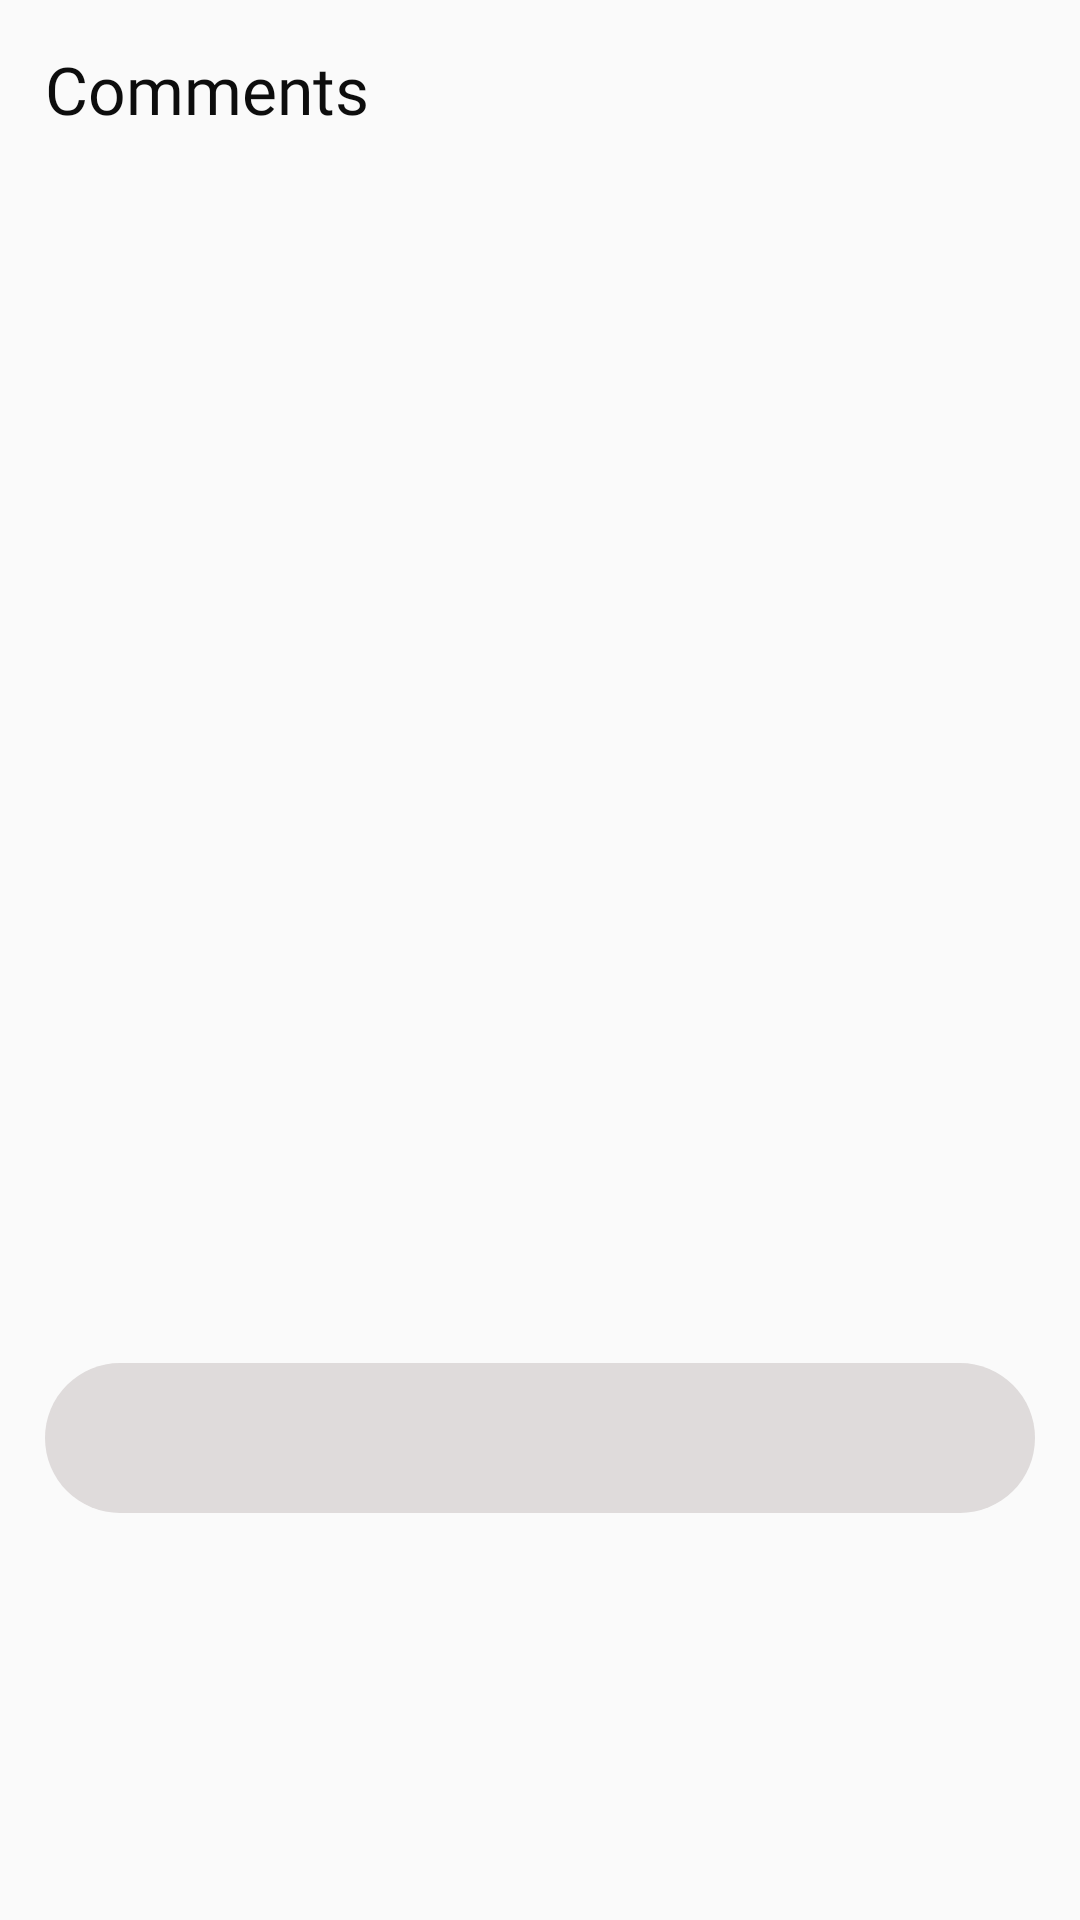

Write the Android layout XML for this screen, with the resource values it uses.
<!-- AndroidManifest.xml: application theme Theme.KinoCat -->
<!-- res/layout/layout_comments.xml -->
<?xml version="1.0" encoding="utf-8"?>
<LinearLayout xmlns:android="http://schemas.android.com/apk/res/android"
    android:layout_width="match_parent"
    android:layout_height="wrap_content"
    xmlns:tools="http://schemas.android.com/tools"
    android:orientation="vertical"
    android:padding="15dp">

    <TextView
        android:layout_width="match_parent"
        android:layout_height="wrap_content"
        android:text="@string/comments"
        android:textColor="@color/colorPrimary"
        android:fontFamily="@font/ubuntu_bold"
        android:textSize="22sp"/>

    <androidx.recyclerview.widget.RecyclerView
        android:layout_width="match_parent"
        android:layout_height="400dp"
        android:layout_marginTop="10dp"
        tools:listitem="@layout/item_comment"/>

    <LinearLayout
        android:orientation="horizontal"
        android:layout_width="match_parent"
        android:layout_height="wrap_content"
        android:background="@drawable/comment_editor_background"
        android:gravity="center_vertical">
        <EditText
            android:layout_width="0dp"
            android:layout_height="50dp"
            android:layout_weight="1"
            android:maxLines="3"
            android:maxLength="256"
            android:background="@android:color/transparent"
            android:inputType="text"/>
        <ImageButton
            android:layout_width="50dp"
            android:layout_height="50dp"
            android:src="@drawable/ic_send"
            android:tint="@color/colorAccent"
            android:background="@drawable/circle_button_background"/>
    </LinearLayout>
</LinearLayout>
<!-- res/layout/item_comment.xml (included above) -->
<?xml version="1.0" encoding="utf-8"?>
<RelativeLayout
    xmlns:android="http://schemas.android.com/apk/res/android"
    android:orientation="vertical"
    android:layout_width="wrap_content"
    android:layout_height="wrap_content"
    android:minWidth="200dp"
    android:layout_marginTop="20dp"
    android:layout_marginEnd="50dp"
    android:layout_marginRight="50dp"
    android:padding="15dp"
    android:focusable="true"
    android:clickable="true"
    android:background="@drawable/comment_background">

    <TextView
        android:id="@+id/comment_author"
        android:layout_width="wrap_content"
        android:layout_height="wrap_content"
        android:fontFamily="@font/ubuntu_medium"
        android:textSize="14sp"
        android:textColor="@color/white"
        android:text="\@selena_madison"
        android:layout_alignParentTop="true"
        android:layout_alignParentStart="true"
        android:layout_alignParentLeft="true" />
    <TextView
        android:id="@+id/comment_date"
        android:layout_width="wrap_content"
        android:layout_height="wrap_content"
        android:fontFamily="@font/ubuntu_regular"
        android:textSize="13sp"
        android:textColor="@color/white"
        android:text="12 Jan 2020"
        android:layout_alignParentTop="true"
        android:layout_alignParentEnd="true"
        android:layout_alignParentRight="true" />
    <View
        android:id="@+id/comment_divider"
        android:layout_width="match_parent"
        android:layout_height="1dp"
        android:layout_marginTop="7dp"
        android:background="@color/whiteAlpha"
        android:layout_below="@id/comment_author"/>
    <TextView
        android:id="@+id/comment_text"
        android:layout_width="wrap_content"
        android:layout_height="wrap_content"
        android:layout_marginTop="7dp"
        android:fontFamily="@font/ubuntu_regular"
        android:textSize="14sp"
        android:lineSpacingExtra="3dp"
        android:textColor="@color/white"
        android:text="@string/temp_comment"
        android:layout_below="@id/comment_divider"
        />
</RelativeLayout>
<!-- resources referenced by this layout -->
<resources>
  <color name="colorAccent">#2190F6</color>
  <color name="colorPrimary">#0D0D0D</color>
  <color name="white">#FFFFFFFF</color>
  <color name="whiteAlpha">#6FFFFFFF</color>
  <!-- drawable circle_button_background (drawable) -->
  <?xml version="1.0" encoding="utf-8"?>
  <selector xmlns:android="http://schemas.android.com/apk/res/android">
      <item android:state_pressed="false">
          <shape android:shape="rectangle">
              <solid android:color="#00000000"/>
              <corners android:radius="50dp"/>
          </shape>
      </item>
      <item android:state_pressed="true">
          <shape android:shape="rectangle">
              <solid android:color="#35ffffff"/>
              <corners android:radius="50dp"/>
          </shape>
      </item>
  </selector>
  <!-- drawable comment_background (drawable) -->
  <?xml version="1.0" encoding="utf-8"?>
  <shape xmlns:android="http://schemas.android.com/apk/res/android">
      <solid android:color="@color/colorAccent"/>
      <corners android:bottomRightRadius="10dp"
          android:topLeftRadius="10dp"
          android:topRightRadius="10dp"/>
  </shape>
  <!-- drawable comment_editor_background (drawable) -->
  <?xml version="1.0" encoding="utf-8"?>
  <shape xmlns:android="http://schemas.android.com/apk/res/android">
      <solid android:color="@color/colorCommentEditor"/>
      <corners android:radius="50dp"/>
  </shape>
  <string name="comments">Comments</string>
  <string name="temp_comment">
          of the truth, the master-builder of human happiness. No one rejects, dislikes, or avoids
          pleasure itself, because it is pleasure, but because those who do not know how to pursue
      </string>
  <style name="Theme.KinoCat" parent="Theme.AppCompat.DayNight.NoActionBar">
          <item name="colorPrimary">@color/colorPrimary</item>
          <item name="colorPrimaryVariant">@color/colorPrimary</item>
          <item name="colorOnPrimary">@color/white</item>
          <item name="colorAccent">@color/colorAccent</item>
          <item name="android:statusBarColor" tools:targetApi="l">@color/colorPrimary</item>
      </style>
  <color name="colorCommentEditor">#DFDBDB</color>
</resources>
